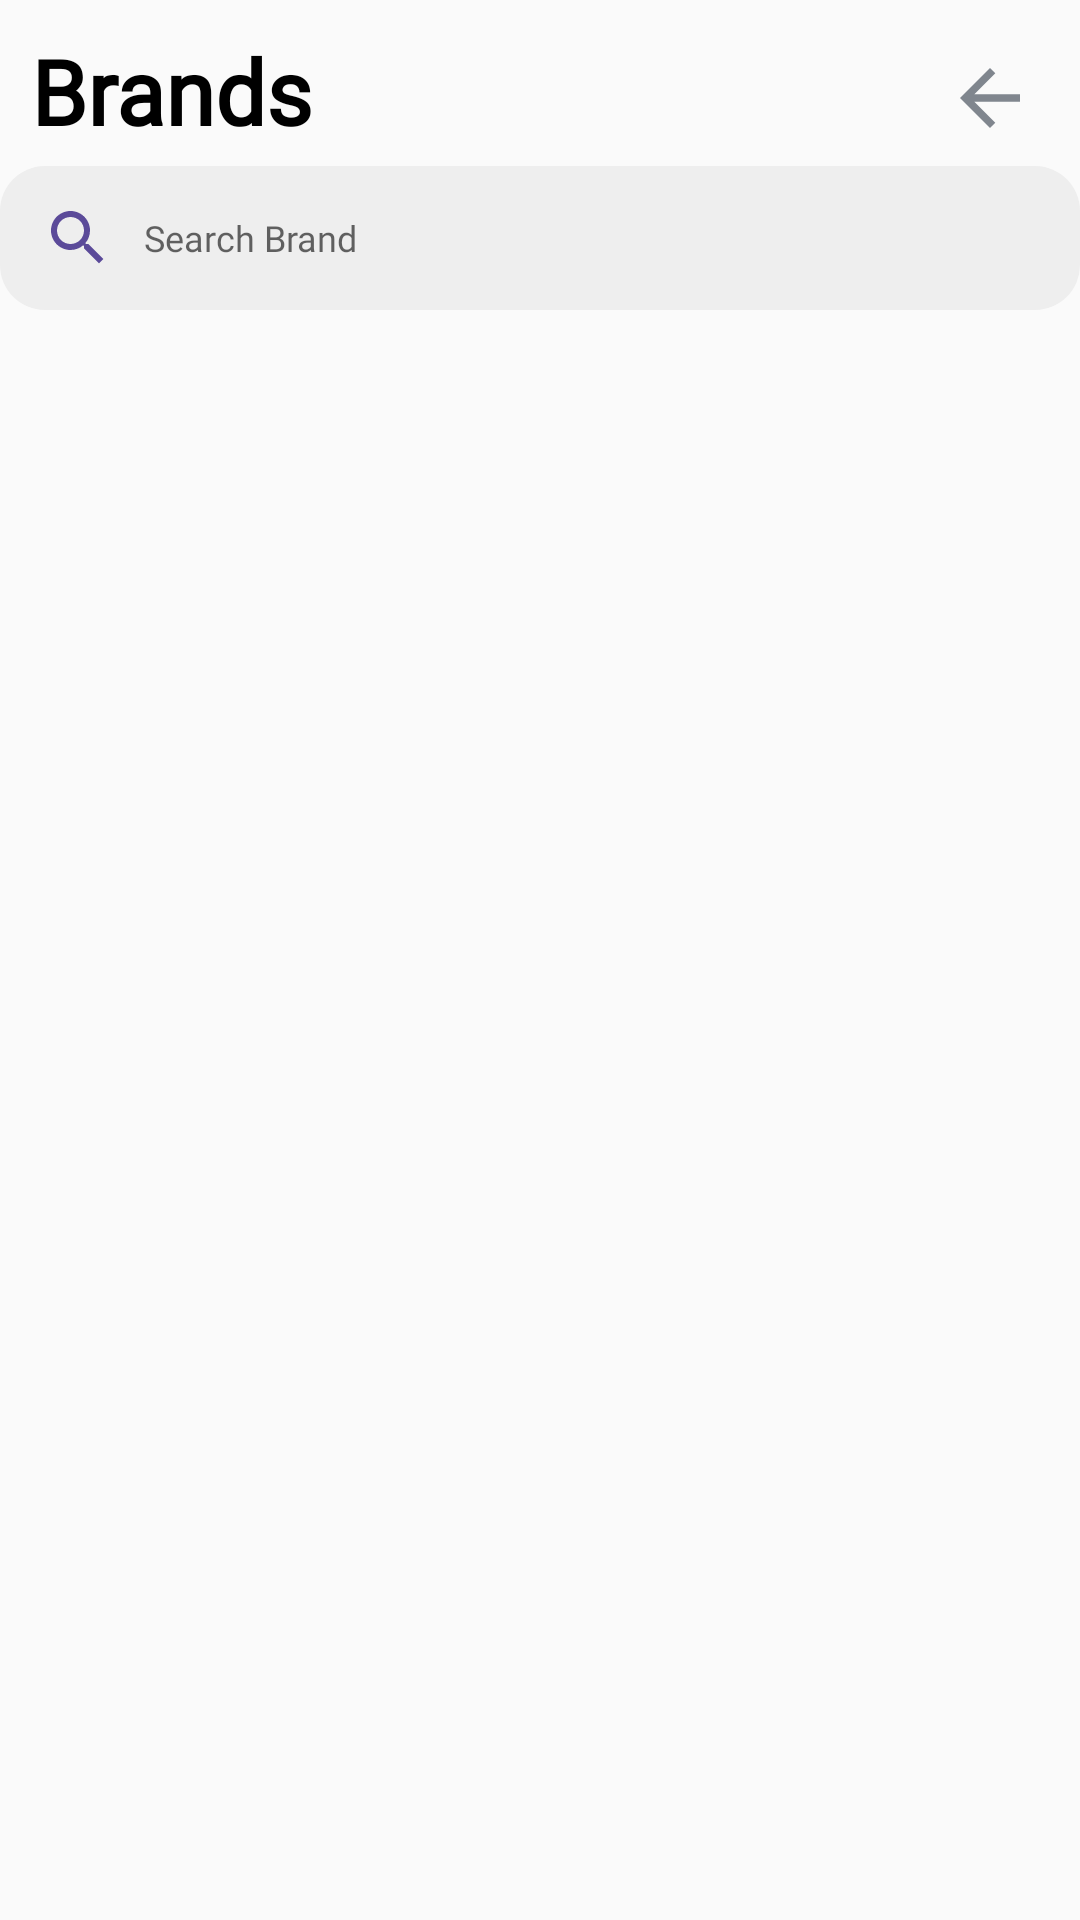

The Android layout XML behind this screen, and the referenced resources:
<!-- AndroidManifest.xml: application theme AppTheme.NoActionBar -->
<!-- res/layout/fragment_all_brands.xml -->
<?xml version="1.0" encoding="utf-8"?>
<ScrollView xmlns:android="http://schemas.android.com/apk/res/android"
    xmlns:app="http://schemas.android.com/apk/res-auto"
    xmlns:tools="http://schemas.android.com/tools"
    android:layout_width="match_parent"
    android:layout_height="match_parent"
    tools:context=".Fragments.SeeAllBrandFragment">
    <androidx.constraintlayout.widget.ConstraintLayout
        android:layout_width="match_parent"
        android:layout_height="match_parent"
        android:layout_marginTop="10dp">
        <TextView
            android:id="@+id/textView2"
            android:layout_width="wrap_content"
            android:layout_height="wrap_content"
            android:fontFamily="@font/roboto_regular"
            android:text="Brands"
            android:layout_marginStart="10dp"
            android:textAlignment="center"
            android:textColor="@color/black"
            android:textFontWeight="600"
            android:textSize="30sp"
            android:layout_marginEnd="10dp"
            app:layout_constraintStart_toStartOf="parent"
            app:layout_constraintTop_toTopOf="parent" />

        <Button
            android:id="@+id/back_button_see_all_brands"
            android:layout_width="30dp"
            android:layout_height="30dp"
            android:background="@drawable/ic_baseline_arrow_back_24"
            app:layout_constraintBottom_toTopOf="@+id/search_brand"
            app:layout_constraintEnd_toEndOf="parent"
            android:layout_marginEnd="15dp"
            app:layout_constraintTop_toTopOf="parent">

        </Button>
        <EditText
            android:id="@+id/search_brand"
            android:layout_width="match_parent"
            android:layout_height="48dp"
            android:layout_marginTop="5dp"
            android:layout_marginBottom="8dp"
            android:background="@drawable/searchform"
            android:drawableLeft="@drawable/ic_baseline_search_24"
            android:drawablePadding="10dp"
            android:fontFamily="@font/roboto_regular"
            android:hint="Search Brand"
            android:inputType="text"
            android:padding="14dp"
            android:textFontWeight="500"
            android:textSize="12sp"
            app:layout_constraintBottom_toTopOf="@+id/all_brand_recycler_view"
            app:layout_constraintTop_toBottomOf="@+id/textView2"
            app:layout_constraintVertical_bias="0.611"
            tools:ignore="MissingConstraints"
            tools:layout_editor_absoluteX="0dp" />


        <androidx.recyclerview.widget.RecyclerView
            android:id="@+id/all_brand_recycler_view"
            android:layout_width="match_parent"
            android:layout_height="match_parent"
            android:layout_marginTop="10dp"
            app:layout_constraintBottom_toBottomOf="parent"
            app:layout_constraintEnd_toEndOf="parent"
            app:layout_constraintHorizontal_bias="0.0"
            app:layout_constraintStart_toStartOf="parent"
            app:layout_constraintTop_toBottomOf="@+id/search_brand"
            app:layout_constraintVertical_bias="1.0"
            tools:listitem="@layout/item_brands">


        </androidx.recyclerview.widget.RecyclerView>

    </androidx.constraintlayout.widget.ConstraintLayout>

</ScrollView>
<!-- res/layout/item_brands.xml (included above) -->
<?xml version="1.0" encoding="utf-8"?>
<androidx.constraintlayout.widget.ConstraintLayout xmlns:android="http://schemas.android.com/apk/res/android"
    xmlns:tools="http://schemas.android.com/tools"
    android:layout_width="match_parent"
    android:layout_height="wrap_content"
    xmlns:app="http://schemas.android.com/apk/res-auto"
    android:background="@drawable/border_see_all"
    android:layout_marginTop="10dp"
    android:layout_marginStart="10dp"
    android:layout_marginEnd="10dp"
    >

    <com.github.siyamed.shapeimageview.mask.PorterShapeImageView
        android:id="@+id/porterShapeImageView"
        android:layout_width="80dp"
        android:layout_height="80dp"
        android:layout_marginStart="5dp"
        android:layout_marginTop="5dp"
        android:src="@drawable/arada"
        app:layout_constraintStart_toStartOf="parent"
        app:layout_constraintTop_toTopOf="parent"
        app:siShape="@drawable/borderad"
        app:siSquare="true" />

    <TextView
        android:id="@+id/textView"
        android:layout_width="wrap_content"
        android:layout_height="wrap_content"
        android:layout_marginStart="10dp"
        android:text="Smooth Sundae"
        android:textAlignment="center"
        android:textColor="@color/black"
        android:textFontWeight="700"
        android:textSize="20sp"
        app:layout_constraintStart_toEndOf="@+id/porterShapeImageView"
        app:layout_constraintTop_toTopOf="@+id/porterShapeImageView" />

    <TextView
        android:id="@+id/textView3"
        android:layout_width="190dp"
        android:layout_height="wrap_content"
        android:layout_marginStart="10dp"
        android:layout_marginTop="5dp"
        android:ellipsize="end"
        android:maxLength="50"
        android:maxLines="2"
        android:text="Our ice cream simply tastes better because "
        android:textColor="@color/secondary_text"
        android:textFontWeight="600"
        android:textSize="15sp"
        app:layout_constraintStart_toEndOf="@+id/porterShapeImageView"
        app:layout_constraintTop_toBottomOf="@+id/textView" />




</androidx.constraintlayout.widget.ConstraintLayout>
<!-- resources referenced by this layout -->
<resources>
  <color name="black">#000</color>
  <color name="secondary_text">#A6A6AA</color>
  <!-- drawable arada: jpg bitmap (drawable, 25536 bytes) -->
  <!-- drawable border_see_all (drawable) -->
  <?xml version="1.0" encoding="UTF-8"?>
  <shape xmlns:android="http://schemas.android.com/apk/res/android" android:shape="rectangle">
      <corners android:radius="20dp"/>
      <padding android:left="10dp" android:right="10dp" android:top="10dp" android:bottom="10dp"/>
      <stroke android:width="1dp" android:color="#CFCFCF"/>
  </shape>
  <!-- drawable borderad (drawable) -->
  <shape android:shape="rectangle" xmlns:android="http://schemas.android.com/apk/res/android">
      <corners
          android:topLeftRadius="30dp"
          android:topRightRadius="30dp"
          android:bottomLeftRadius="30dp"
          android:bottomRightRadius="30dp" />
      <solid android:color="@color/black" />
  </shape>
  <!-- drawable ic_baseline_arrow_back_24 (drawable) -->
  <vector android:autoMirrored="true" android:height="24dp"
      android:tint="#80868E" android:viewportHeight="24"
      android:viewportWidth="24" android:width="24dp" xmlns:android="http://schemas.android.com/apk/res/android">
      <path android:fillColor="@android:color/white" android:pathData="M20,11H7.83l5.59,-5.59L12,4l-8,8 8,8 1.41,-1.41L7.83,13H20v-2z"/>
  </vector>
  <!-- drawable ic_baseline_search_24 (drawable) -->
  <vector android:height="24dp" android:tint="#5B4A99"
      android:viewportHeight="24" android:viewportWidth="24"
      android:width="24dp" xmlns:android="http://schemas.android.com/apk/res/android">
      <path android:fillColor="@android:color/white" android:pathData="M15.5,14h-0.79l-0.28,-0.27C15.41,12.59 16,11.11 16,9.5 16,5.91 13.09,3 9.5,3S3,5.91 3,9.5 5.91,16 9.5,16c1.61,0 3.09,-0.59 4.23,-1.57l0.27,0.28v0.79l5,4.99L20.49,19l-4.99,-5zM9.5,14C7.01,14 5,11.99 5,9.5S7.01,5 9.5,5 14,7.01 14,9.5 11.99,14 9.5,14z"/>
  </vector>
  <!-- drawable searchform (drawable) -->
  <?xml version="1.0" encoding="utf-8"?>
  <shape xmlns:android="http://schemas.android.com/apk/res/android">
  
      <solid android:color="#EEEEEE" />
  
      <corners
          android:bottomLeftRadius="15dp"
          android:bottomRightRadius="15dp"
          android:topLeftRadius="15dp"
          android:topRightRadius="15dp" />
  </shape>
  <style name="AppTheme.NoActionBar">
          <item name="windowActionBar">false</item>
          <item name="windowNoTitle">true</item>
      </style>
</resources>
